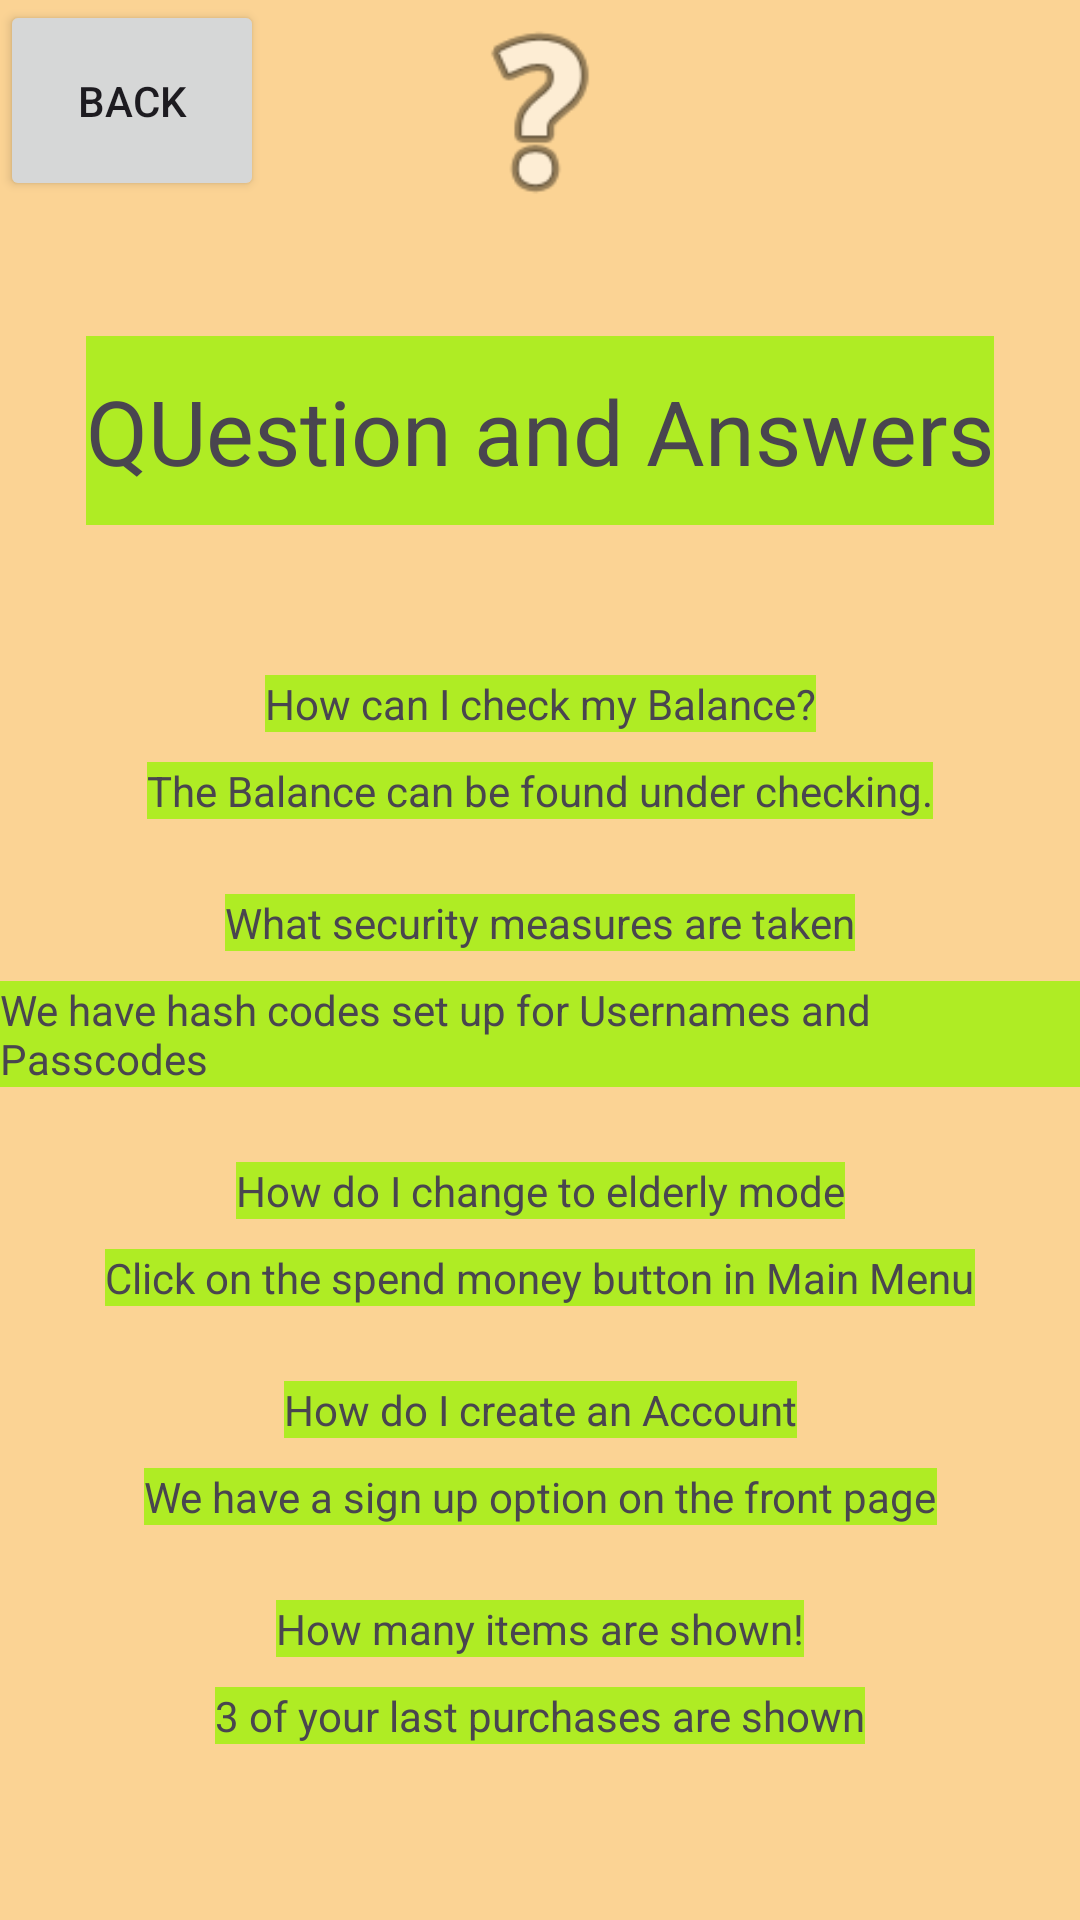

Produce the Android XML layout that renders to this screen, including the resource entries it uses.
<!-- AndroidManifest.xml: application theme Theme.RHProject -->
<!-- res/layout/activity_help.xml -->
<?xml version="1.0" encoding="utf-8"?>
<androidx.constraintlayout.widget.ConstraintLayout xmlns:android="http://schemas.android.com/apk/res/android"
    xmlns:app="http://schemas.android.com/apk/res-auto"
    xmlns:tools="http://schemas.android.com/tools"
    android:background="#fbd394"
    android:layout_width="match_parent"
    android:layout_height="match_parent">

    <TextView
        android:id="@+id/textView36"
        android:layout_width="wrap_content"
        android:layout_height="63dp"
        android:layout_marginTop="112dp"
        android:gravity="center"
        android:background="#afec24"
        android:textSize="30sp"
        android:text="QUestion and Answers"
        app:layout_constraintEnd_toEndOf="parent"
        app:layout_constraintHorizontal_bias="0.498"
        app:layout_constraintStart_toStartOf="parent"
        app:layout_constraintTop_toTopOf="parent" />

    <Button
        android:id="@+id/help_button"
        android:layout_width="wrap_content"
        android:layout_height="wrap_content"
        android:padding="24dp"
        android:text="back" />

    <com.google.android.material.textfield.TextInputLayout
        android:id="@+id/textInputLayout5"
        android:layout_width="409dp"
        android:layout_height="wrap_content"
        android:layout_marginTop="50dp"
        app:layout_constraintTop_toBottomOf="@+id/textView36"
        tools:layout_editor_absoluteX="1dp"/>

    <com.google.android.material.textfield.TextInputLayout
        android:id="@+id/textInputLayout3"
        android:layout_width="409dp"
        android:layout_height="wrap_content"
        tools:layout_editor_absoluteX="1dp"
        tools:layout_editor_absoluteY="41dp" />

    <TextView
        android:id="@+id/textView35"
        android:layout_width="wrap_content"
        android:layout_height="wrap_content"
        android:layout_marginTop="50dp"
        android:background="#afec24"
        android:text="How can I check my Balance?"
        app:layout_constraintEnd_toEndOf="parent"
        app:layout_constraintStart_toStartOf="parent"
        app:layout_constraintTop_toBottomOf="@+id/textView36" />

    <TextView
        android:id="@+id/textView37"
        android:layout_width="wrap_content"
        android:layout_height="wrap_content"
        android:layout_marginTop="10dp"
        android:background="#afec24"
        android:text="The Balance can be found under checking."
        app:layout_constraintEnd_toEndOf="parent"
        app:layout_constraintStart_toStartOf="parent"
        app:layout_constraintTop_toBottomOf="@+id/textView35" />

    <TextView
        android:id="@+id/textView38"
        android:background="#afec24"
        android:layout_width="wrap_content"
        android:layout_height="wrap_content"
        android:layout_marginTop="25dp"
        android:text="What security measures are taken"
        app:layout_constraintEnd_toEndOf="parent"
        app:layout_constraintStart_toStartOf="parent"
        app:layout_constraintTop_toBottomOf="@+id/textView37" />

    <TextView
        android:id="@+id/textView39"
        android:layout_width="wrap_content"
        android:layout_height="wrap_content"
        android:layout_marginTop="10dp"
        android:background="#afec24"
        android:text="We have hash codes set up for Usernames and Passcodes"
        app:layout_constraintEnd_toEndOf="parent"
        app:layout_constraintStart_toStartOf="parent"
        app:layout_constraintTop_toBottomOf="@+id/textView38" />

    <TextView
        android:id="@+id/textView40"
        android:layout_width="wrap_content"
        android:layout_height="wrap_content"
        android:layout_marginTop="25dp"
        android:background="#afec24"
        android:text="How do I change to elderly mode"
        app:layout_constraintEnd_toEndOf="parent"
        app:layout_constraintStart_toStartOf="parent"
        app:layout_constraintTop_toBottomOf="@+id/textView39" />

    <TextView
        android:id="@+id/textView41"
        android:layout_width="wrap_content"
        android:layout_height="wrap_content"
        android:layout_marginTop="10dp"
        android:background="#afec24"
        android:text="Click on the spend money button in Main Menu"
        app:layout_constraintEnd_toEndOf="parent"
        app:layout_constraintStart_toStartOf="parent"
        app:layout_constraintTop_toBottomOf="@+id/textView40" />

    <TextView
        android:id="@+id/textView42"
        android:layout_width="wrap_content"
        android:layout_height="wrap_content"
        android:layout_marginTop="25dp"
        android:text="How do I create an Account"
        android:background="#afec24"
        app:layout_constraintEnd_toEndOf="parent"
        app:layout_constraintStart_toStartOf="parent"
        app:layout_constraintTop_toBottomOf="@+id/textView41" />

    <TextView
        android:id="@+id/textView43"
        android:layout_width="wrap_content"
        android:layout_height="wrap_content"
        android:layout_marginTop="10dp"
        android:background="#afec24"
        android:text="We have a sign up option on the front page"
        app:layout_constraintEnd_toEndOf="parent"
        app:layout_constraintStart_toStartOf="parent"
        app:layout_constraintTop_toBottomOf="@+id/textView42" />

    <TextView
        android:id="@+id/textView44"
        android:layout_width="wrap_content"
        android:layout_height="wrap_content"
        android:layout_marginTop="25dp"
        android:text="How many items are shown!"
        android:background="#afec24"
        app:layout_constraintEnd_toEndOf="parent"
        app:layout_constraintStart_toStartOf="parent"
        app:layout_constraintTop_toBottomOf="@+id/textView43" />

    <TextView
        android:id="@+id/textView45"
        android:layout_width="wrap_content"
        android:layout_height="wrap_content"
        android:layout_marginTop="10dp"
        android:background="#afec24"
        android:text="3 of your last purchases are shown"
        app:layout_constraintEnd_toEndOf="parent"
        app:layout_constraintStart_toStartOf="parent"
        app:layout_constraintTop_toBottomOf="@+id/textView44" />

    <ImageView
        android:id="@+id/imageView2"
        android:layout_width="74dp"
        android:layout_height="75dp"
        app:layout_constraintEnd_toEndOf="parent"
        app:layout_constraintStart_toStartOf="parent"
        app:layout_constraintTop_toTopOf="parent"
        app:srcCompat="@android:drawable/ic_menu_help" />

</androidx.constraintlayout.widget.ConstraintLayout>
<!-- resources referenced by this layout -->
<resources>
  <style name="Theme.RHProject" parent="Base.Theme.RHProject" />
  <style name="Base.Theme.RHProject" parent="Theme.Material3.DayNight.NoActionBar">
          
          
      </style>
</resources>
